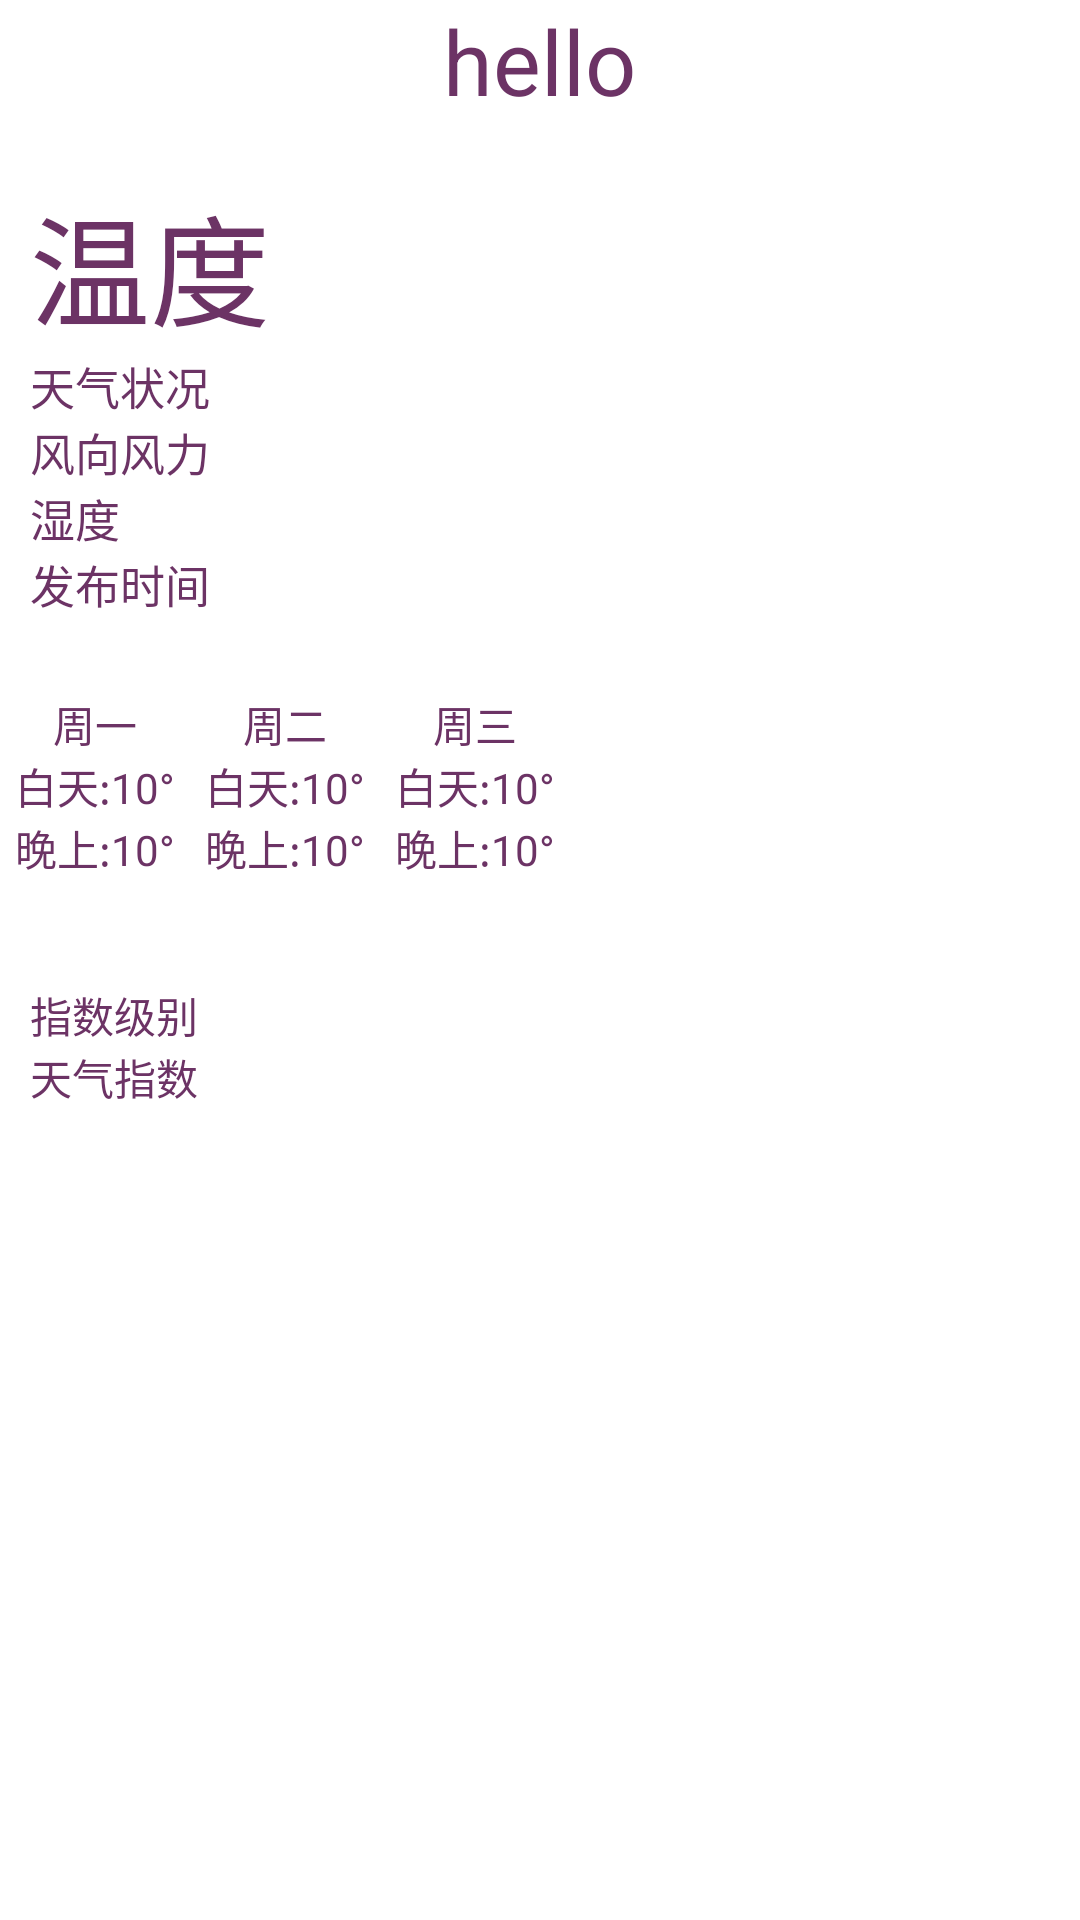

Layout XML and referenced resources for this Android screen:
<!-- AndroidManifest.xml: application theme AppTheme -->
<!-- res/layout/fragment_pager_list.xml -->
<LinearLayout xmlns:android="http://schemas.android.com/apk/res/android"
    android:id="@+id/LinearLayout_01"
    android:layout_width="match_parent"
    android:layout_height="match_parent"
    android:orientation="vertical" >

    <LinearLayout
        android:id="@+id/Lineaer_01"
        android:layout_width="fill_parent"
        android:layout_height="wrap_content"
        android:orientation="vertical" >

        <TextView
            android:id="@+id/text"
            android:layout_width="wrap_content"
            android:layout_height="wrap_content"
            android:layout_gravity="center"
            android:text="@string/hello_world"
            android:textColor="#6C3365"
            android:textSize="30sp" />
    </LinearLayout>

    <LinearLayout
        android:id="@+id/lineaer_02"
        android:layout_width="fill_parent"
        android:layout_height="wrap_content"
        android:background="#00000000"
        android:orientation="vertical"
        android:paddingLeft="10dp" >

        <TextView
            android:id="@+id/cityNameView"
            android:layout_width="wrap_content"
            android:layout_height="wrap_content" />
        

        <TextView
            android:id="@+id/currentTemp"
            android:layout_width="wrap_content"
            android:layout_height="wrap_content"
            android:text="温度"
            android:textColor="#6C3365"
            android:textSize="40sp" />

        

        <LinearLayout
            android:layout_width="wrap_content"
            android:layout_height="wrap_content"
            android:orientation="horizontal" >

            <TextView
                android:id="@+id/weather"
                android:layout_width="wrap_content"
                android:layout_height="wrap_content"
                android:layout_gravity="center_vertical"
                android:text="天气状况"
                android:textColor="#6C3365"
                android:textSize="15sp" />
            

            <ImageView
                android:id="@+id/wetherimg_0"
                android:layout_width="wrap_content"
                android:layout_height="wrap_content"
                android:layout_gravity="center_vertical"
                android:contentDescription="null"
                android:paddingLeft="5dp" />
        </LinearLayout>

        

        <TextView
            android:id="@+id/WD"
            android:layout_width="wrap_content"
            android:layout_height="wrap_content"
            android:text="风向风力"
            android:textColor="#6C3365"
            android:textSize="15sp" />
        

        <TextView
            android:id="@+id/SD"
            android:layout_width="wrap_content"
            android:layout_height="wrap_content"
            android:text="湿度"
            android:textColor="#6C3365"
            android:textSize="15sp" />

        

        <TextView
            android:id="@+id/time"
            android:layout_width="wrap_content"
            android:layout_height="wrap_content"
            android:text="发布时间"
            android:textColor="#6C3365"
            android:textSize="15sp" />
        

        <TextView
            android:id="@+id/cityid"
            android:layout_width="wrap_content"
            android:layout_height="wrap_content"
            android:textSize="15sp" />
    </LinearLayout>

    <LinearLayout
        android:layout_width="wrap_content"
        android:layout_height="wrap_content"
        android:orientation="horizontal"
        android:paddingBottom="20dp"
        android:paddingRight="5dp" >

        <LinearLayout
            android:layout_width="wrap_content"
            android:layout_height="wrap_content"
            android:layout_weight="1"
            android:orientation="vertical"
            android:padding="5dp" >

            <TextView
                android:id="@+id/first_day"
                android:layout_width="wrap_content"
                android:layout_height="wrap_content"
                android:layout_gravity="center"
                android:layout_weight="1"
                android:text="周一"
                android:textColor="#6C3365" />

            <ImageView
                android:id="@+id/imageView_n_00"
                android:layout_width="wrap_content"
                android:layout_height="wrap_content"
                android:layout_gravity="center"
                android:layout_weight="1"
                android:src="@drawable/d00" />

            <TextView
                android:id="@+id/text_fc_00_d"
                android:layout_width="wrap_content"
                android:layout_height="wrap_content"
                android:layout_gravity="center"
                android:layout_weight="1"
                android:text="白天:10°"
                android:textColor="#6C3365" />

            <TextView
                android:id="@+id/text_fc_00_n"
                android:layout_width="wrap_content"
                android:layout_height="wrap_content"
                android:layout_gravity="center"
                android:layout_weight="1"
                android:text="晚上:10°"
                android:textColor="#6C3365" />
        </LinearLayout>

        <LinearLayout
            android:layout_width="wrap_content"
            android:layout_height="wrap_content"
            android:layout_weight="1"
            android:orientation="vertical"
            android:padding="5dp" >

            <TextView
                android:id="@+id/second_day"
                android:layout_width="wrap_content"
                android:layout_height="wrap_content"
                android:layout_gravity="center"
                android:layout_weight="1"
                android:text="周二"
                android:textColor="#6C3365" />

            <ImageView
                android:id="@+id/imageView_n_01"
                android:layout_width="wrap_content"
                android:layout_height="wrap_content"
                android:layout_gravity="center"
                android:layout_weight="1"
                android:src="@drawable/d00" />

            <TextView
                android:id="@+id/text_fc_01_d"
                android:layout_width="wrap_content"
                android:layout_height="wrap_content"
                android:layout_gravity="center"
                android:layout_weight="1"
                android:text="白天:10°"
                android:textColor="#6C3365" />

            <TextView
                android:id="@+id/text_fc_01_n"
                android:layout_width="wrap_content"
                android:layout_height="wrap_content"
                android:layout_gravity="center"
                android:layout_weight="1"
                android:text="晚上:10°"
                android:textColor="#6C3365" />
        </LinearLayout>

        <LinearLayout
            android:layout_width="wrap_content"
            android:layout_height="wrap_content"
            android:layout_weight="1"
            android:orientation="vertical"
            android:padding="5dp" >

            <TextView
                android:id="@+id/third_day"
                android:layout_width="wrap_content"
                android:layout_height="wrap_content"
                android:layout_gravity="center"
                android:layout_weight="1"
                android:text="周三"
                android:textColor="#6C3365" />

            <ImageView
                android:id="@+id/imageView_n_02"
                android:layout_width="wrap_content"
                android:layout_height="wrap_content"
                android:layout_gravity="center"
                android:layout_weight="1"
                android:src="@drawable/d00" />

            <TextView
                android:id="@+id/text_fc_02_d"
                android:layout_width="wrap_content"
                android:layout_height="wrap_content"
                android:layout_gravity="center"
                android:layout_weight="1"
                android:text="白天:10°"
                android:textColor="#6C3365" />

            <TextView
                android:id="@+id/text_fc_02_n"
                android:layout_width="wrap_content"
                android:layout_height="wrap_content"
                android:layout_gravity="center"
                android:layout_weight="1"
                android:text="晚上:10°"
                android:textColor="#6C3365" />
        </LinearLayout>
    </LinearLayout>

    <LinearLayout
        android:layout_width="fill_parent"
        android:layout_height="wrap_content"
        android:orientation="vertical"
        android:padding="10dp" >

        <TextView
            android:id="@+id/Info_index_level"
            android:layout_width="wrap_content"
            android:layout_height="wrap_content"
            android:text="指数级别"
            android:textColor="#6C3365" />

        <TextView
            android:id="@+id/Info_index"
            android:layout_width="wrap_content"
            android:layout_height="wrap_content"
            android:text="天气指数"
            android:textColor="#6C3365" />
    </LinearLayout>

</LinearLayout>
<!-- resources referenced by this layout -->
<resources>
  <string name="hello_world">hello</string>
  <style name="AppTheme" parent="AppBaseTheme">
          
      </style>
  <style name="AppBaseTheme" parent="android:Theme.Light">
          
      </style>
</resources>
